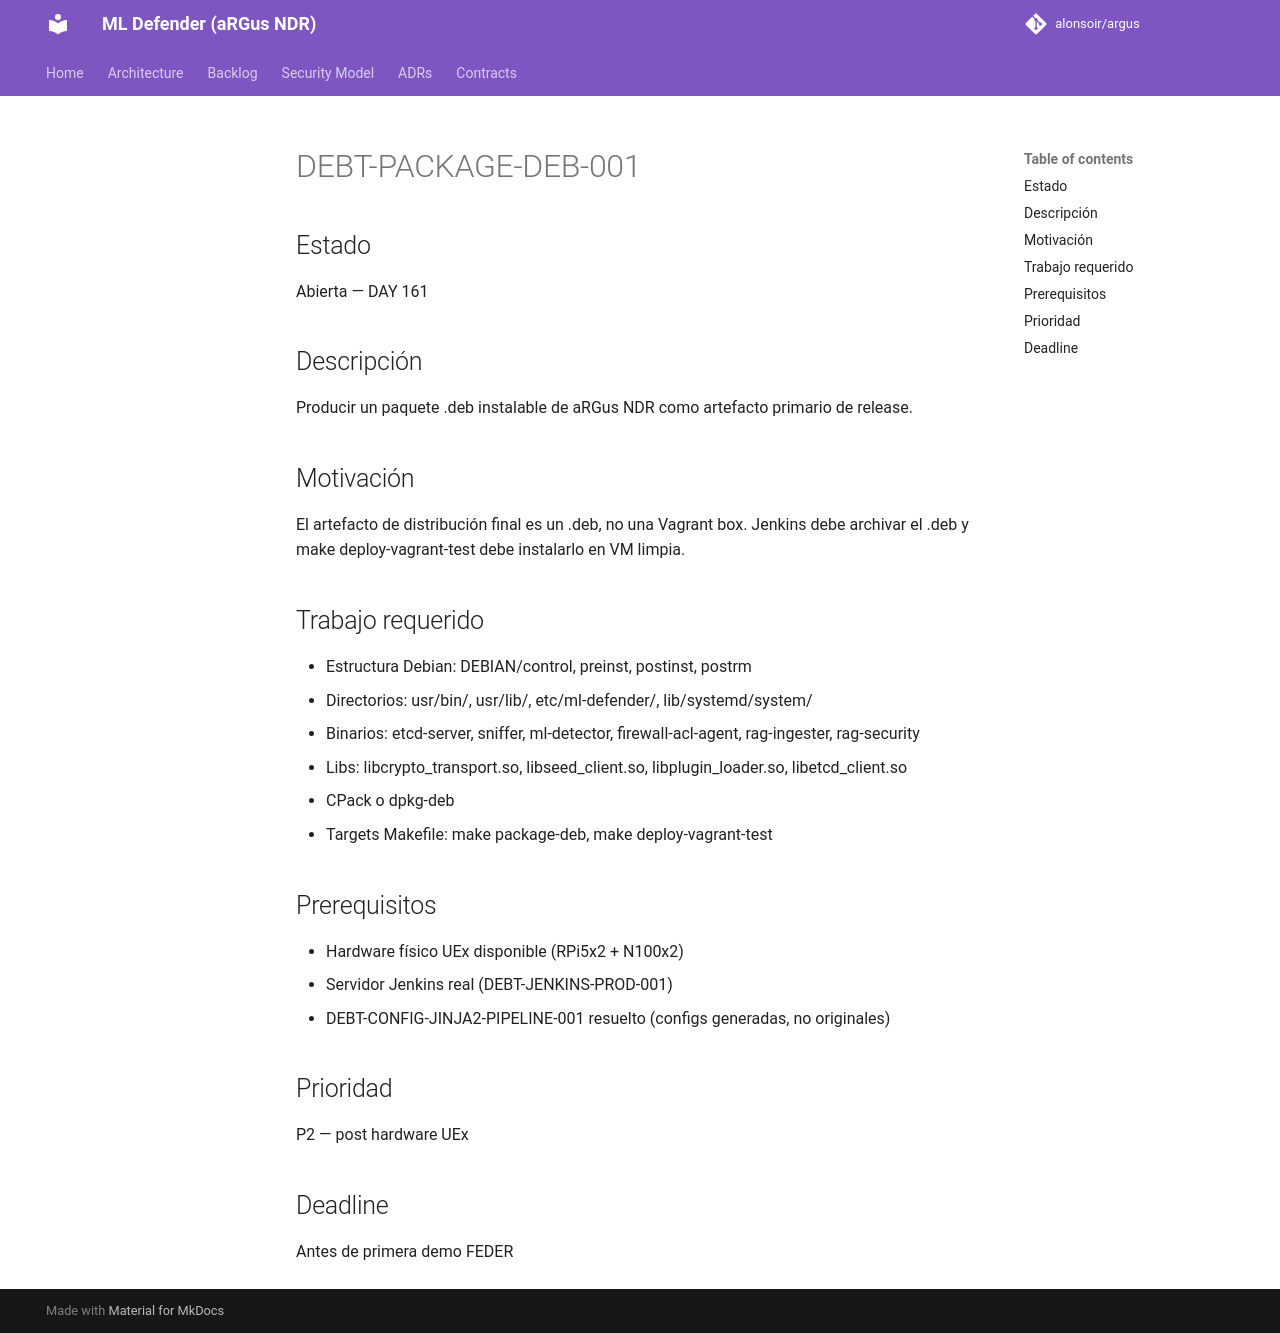

repository: alonsoir/argus · page: debt/DEBT-PACKAGE-DEB-001/index.html · generator: mkdocs

# DEBT-PACKAGE-DEB-001

## Estado
Abierta — DAY 161

## Descripción
Producir un paquete .deb instalable de aRGus NDR como artefacto primario de release.

## Motivación
El artefacto de distribución final es un .deb, no una Vagrant box.
Jenkins debe archivar el .deb y make deploy-vagrant-test debe instalarlo en VM limpia.

## Trabajo requerido
- Estructura Debian: DEBIAN/control, preinst, postinst, postrm
- Directorios: usr/bin/, usr/lib/, etc/ml-defender/, lib/systemd/system/
- Binarios: etcd-server, sniffer, ml-detector, firewall-acl-agent, rag-ingester, rag-security
- Libs: libcrypto_transport.so, libseed_client.so, libplugin_loader.so, libetcd_client.so
- CPack o dpkg-deb
- Targets Makefile: make package-deb, make deploy-vagrant-test

## Prerequisitos
- Hardware físico UEx disponible (RPi5x2 + N100x2)
- Servidor Jenkins real (DEBT-JENKINS-PROD-001)
- DEBT-CONFIG-JINJA2-PIPELINE-001 resuelto (configs generadas, no originales)

## Prioridad
P2 — post hardware UEx

## Deadline
Antes de primera demo FEDER
